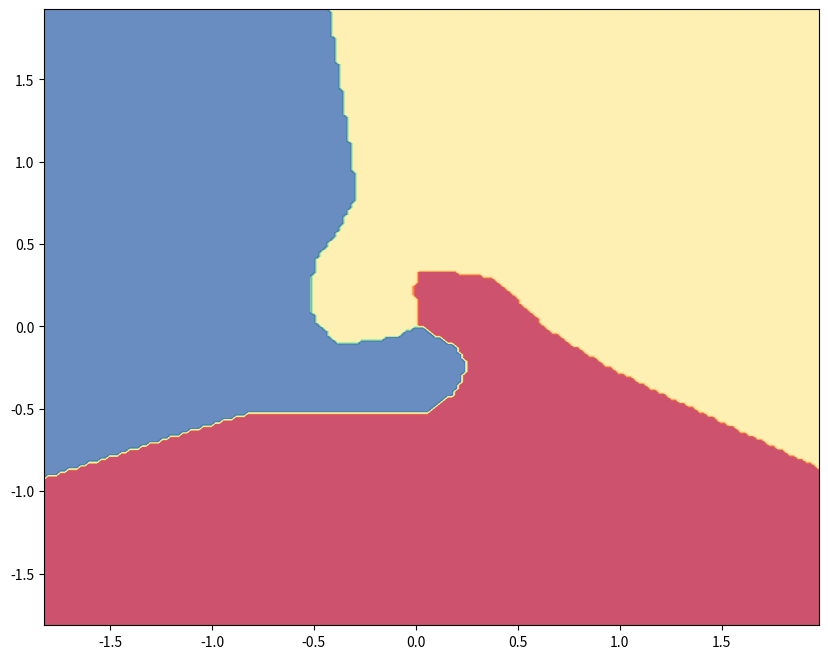

Recreate this plot in Python. (Note: this script raises an exception after producing the figure.)
# coding:utf-8
import numpy as np
import matplotlib.pyplot as plt

plt.rcParams['figure.figsize'] = (10.0, 8.0)
plt.rcParams['image.interpolation'] = 'nearest'
plt.rcParams['image.cmap'] = 'gray'

np.random.seed(0)
N = 100
D = 2
K = 3
X = np.zeros((N*K, D))
y = np.zeros(N*K, dtype='uint8')
for j in range(K):
    ix = range(N*j, N*(j+1))
    r = np.linspace(0.0, 1, N)
    t = np.linspace(j*4, (j+1)*4, N) + np.random.rand(N)*0.2
    X[ix] = np.c_[r*np.sin(t), r*np.cos(t)]
    y[ix] = j
# fig = plt.figure()
# plt.scatter(X[:, 0], X[:, 1], c=y, s=40, cmap=plt.cm.Spectral)
# plt.xlim([-1, 1])
# plt.ylim([-1, 1])
# plt.show()

h = 100
W = 0.01 * np.random.randn(D, h)
b = np.zeros((1, h))
W2 = 0.01 * np.random.randn(h, K)
b2 = np.zeros((1, K))

step_size = 1e-0
reg = 1e-3
# print (step_size, reg)
num_examples = X.shape[0]
for i in range(2000):
    hidden_layer = np.maximum(0, np.dot(X, W) + b)
    scores = np.dot(hidden_layer, W2) + b2

    exp_scores = np.exp(scores)

    probs = exp_scores / np.sum(exp_scores, axis=1, keepdims=True)

    corect_logprobs = -np.log(probs[range(num_examples), y])
    data_loss = np.sum(corect_logprobs) / num_examples
    reg_loss = 0.5 * reg * np.sum(W*W) + 0.5 * reg * np.sum(W2*W2)
    loss = data_loss + reg_loss
    if i % 100 == 0:
        print ("iteration %d loss %f" % (i, loss))

    dscores = probs
    dscores[range(num_examples), y] -= 1
    dscores /= num_examples

    dW2 = np.dot(hidden_layer.T, dscores)
    db2 = np.sum(dscores, axis=0, keepdims=True)

    dhidden = np.dot(dscores, W2.T)
    dhidden[hidden_layer <= 0] = 0
    dW = np.dot(X.T, dhidden)
    db = np.sum(dhidden, axis=0, keepdims=True)

    dW2 += reg * W2
    dW += reg * W

    W += -step_size * dW
    b += -step_size * db
    W2 += -step_size * dW2
    b2 += -step_size * db2


hidden_layer = np.maximum(0, np.dot(X, W) + b)
scores = np.dot(hidden_layer, W2) + b2
predicted_class = np.argmax(scores, axis=1)
print ("training accuracy: %.2f" % (np.mean(predicted_class == y)))

h = 0.02
x_min, x_max = X[:, 0].min() - 1, X[:, 0].max() + 1
y_min, y_max = X[:, 1].min() - 1, X[:, 1].max() + 1
xx, yy = np.meshgrid(np.arange(x_min, x_max, h), np.arange(y_min, y_max, h))
z = np.maximum(0, np.dot(np.c_[xx.ravel(), yy.ravel()], W) + b)

z = np.dot(z, W2) + b2
hidden_layer = np.maximum(0, np.dot(X, W) + b)


z = np.argmax(z, axis=1)
z = z.reshape(xx.shape)
fig = plt.figure()
plt.contourf(xx, yy, z, cmap=plt.cm.Spectral, alpha=0.8)
plt.scatter(X[:, 0], X[:, 1], c=y, s=40, cmap=plt.cm.spectral)
plt.xlim(xx.min(), xx.max())
plt.ylim(yy.min(), yy.max())
plt.show()
